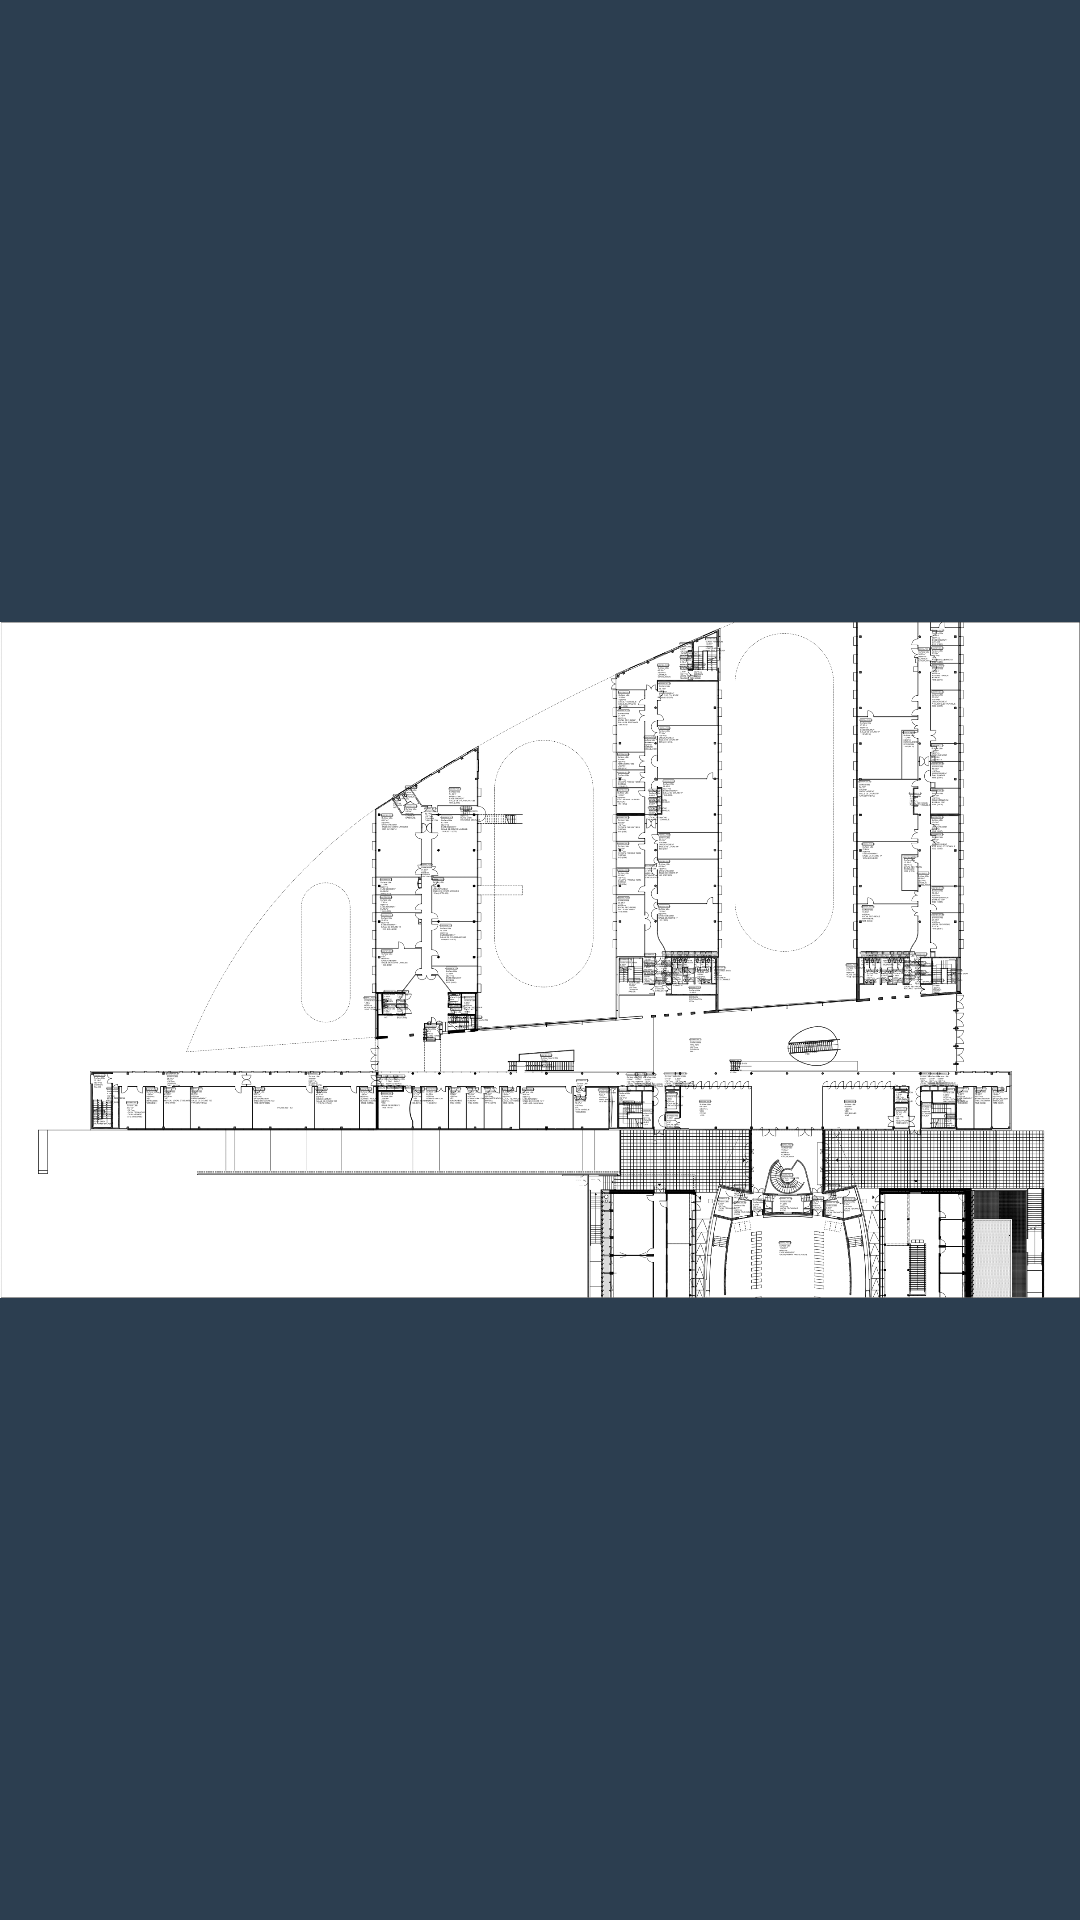

Write the Android layout XML for this screen, with the resource values it uses.
<!-- AndroidManifest.xml: application theme AppTheme -->
<!-- res/layout/content_menu_patient.xml -->
<?xml version="1.0" encoding="utf-8"?>
<RelativeLayout xmlns:android="http://schemas.android.com/apk/res/android"
    xmlns:app="http://schemas.android.com/apk/res-auto"
    xmlns:tools="http://schemas.android.com/tools"
    android:layout_width="fill_parent"
    android:layout_height="fill_parent"
    app:layout_behavior="@string/appbar_scrolling_view_behavior"
    tools:context="com.example.leak.my_application.MenuPatient"
    tools:showIn="@layout/activity_menu_patient">

        <ImageView
            android:id="@+id/imageView3"
            android:layout_width="wrap_content"
            android:layout_height="wrap_content"
            android:layout_centerInParent="true"
            android:adjustViewBounds="false"
            android:background="#2c3e50"
            app:srcCompat="@drawable/map"
            tools:ignore="ContentDescription,MissingConstraints"
            tools:layout_editor_absoluteX="0dp"
            tools:layout_editor_absoluteY="0dp" />

        <ImageView
            android:id="@+id/imageView"
            android:layout_width="wrap_content"
            android:layout_height="wrap_content"
            android:adjustViewBounds="true"
            android:cropToPadding="true"
            app:srcCompat="@drawable/map"
            tools:layout_editor_absoluteX="0dp"
            tools:layout_editor_absoluteY="0dp"
            android:layout_centerInParent="true"
            tools:ignore="ContentDescription" />
</RelativeLayout>
<!-- res/layout/activity_menu_patient.xml (included above) -->
<?xml version="1.0" encoding="utf-8"?>
<android.support.design.widget.CoordinatorLayout xmlns:android="http://schemas.android.com/apk/res/android"
    xmlns:app="http://schemas.android.com/apk/res-auto"
    xmlns:tools="http://schemas.android.com/tools"
    android:layout_width="match_parent"
    android:layout_height="match_parent"
    android:fitsSystemWindows="true"
    tools:context="com.example.leak.my_application.MenuPatient">

    <android.support.design.widget.AppBarLayout
        android:id="@+id/app_bar"
        android:layout_width="match_parent"
        android:layout_height="@dimen/app_bar_height"
        android:fitsSystemWindows="true"
        android:theme="@style/AppTheme.AppBarOverlay">

        <android.support.design.widget.CollapsingToolbarLayout
            android:layout_width="match_parent"
            android:layout_height="match_parent"
            android:fitsSystemWindows="true"
            app:contentScrim="?attr/colorPrimary"
            app:layout_scrollFlags="scroll|exitUntilCollapsed">

            <android.support.v7.widget.Toolbar
                android:id="@+id/toolbar"
                android:layout_width="match_parent"
                android:layout_height="?attr/actionBarSize"
                app:layout_collapseMode="pin"
                app:popupTheme="@style/AppTheme.PopupOverlay" />

        </android.support.design.widget.CollapsingToolbarLayout>
    </android.support.design.widget.AppBarLayout>

    <include layout="@layout/content_menu_patient" />

    <android.support.design.widget.FloatingActionButton
        android:id="@+id/fab"
        android:layout_width="wrap_content"
        android:layout_height="wrap_content"
        android:layout_margin="@dimen/fab_margin"
        app:layout_anchor="@id/app_bar"
        app:layout_anchorGravity="bottom|end"
        app:srcCompat="@android:drawable/ic_dialog_email" />

</android.support.design.widget.CoordinatorLayout>
<!-- resources referenced by this layout -->
<resources>
  <!-- drawable map: jpg bitmap (drawable, 1019015 bytes) -->
  <style name="AppTheme.AppBarOverlay" parent="ThemeOverlay.AppCompat.Dark.ActionBar" />
  <style name="AppTheme.PopupOverlay" parent="ThemeOverlay.AppCompat.Light" />
  <style name="AppTheme" parent="Theme.AppCompat.Light.DarkActionBar">
          
          <item name="colorPrimary">#1f2c39</item>
          <item name="colorPrimaryDark">@color/colorPrimaryDark</item>
          <item name="colorAccent">@color/colorAccent</item>
      </style>
  <color name="colorPrimaryDark">#272b45</color>
  <color name="colorAccent">#fa2020</color>
</resources>
